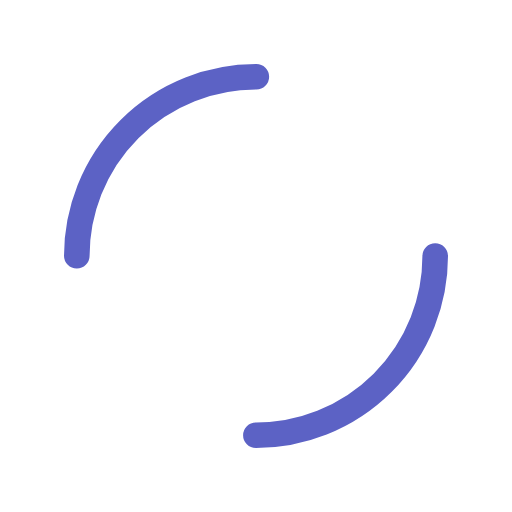
t = 0.00 s
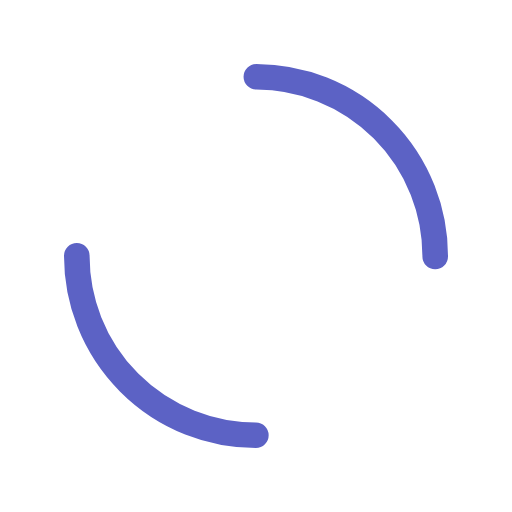
t = 0.34 s
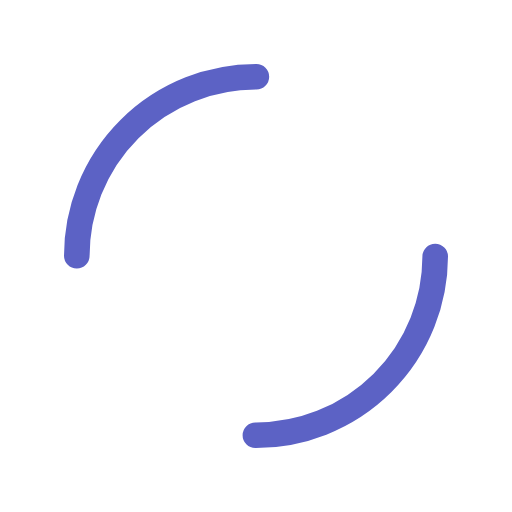
t = 0.68 s
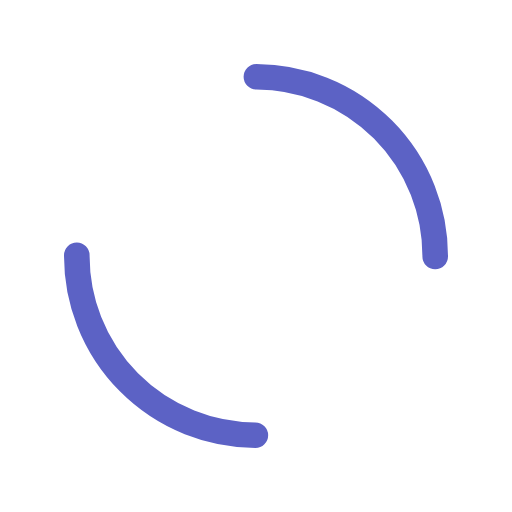
t = 1.01 s

The animated SVG that drew these frames (rendered in a browser with its animation timeline set to each time). Animation: 1 SMIL element (animateTransform=1); one cycle of 1.35 s, repeats indefinitely.

<?xml version="1.0" encoding="utf-8"?>
<svg xmlns="http://www.w3.org/2000/svg" xmlns:xlink="http://www.w3.org/1999/xlink" style="background: rgb(255, 255, 255); display: block; shape-rendering: auto;" width="50px" height="50px" viewBox="0 0 100 100" preserveAspectRatio="xMidYMid">
<circle cx="50" cy="50" r="35" stroke-width="5" stroke="#5c62c5" stroke-dasharray="54.97787143782138 54.97787143782138" fill="none" stroke-linecap="round">
  <animateTransform attributeName="transform" type="rotate" repeatCount="indefinite" dur="1.3513513513513513s" keyTimes="0;1" values="0 50 50;360 50 50"></animateTransform>
</circle>
<!-- [ldio] generated by https://loading.io/ --></svg>